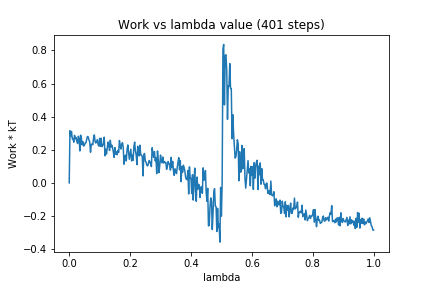

The file beside this chart, header and first rows:
0, 0.0
1, 0.3149
2, 0.2831
3, 0.3103
4, 0.2666
5, 0.2671
6, 0.2456
7, 0.2871
8, 0.2665
9, 0.2738
10, 0.2518
11, 0.2378
12, 0.2816
13, 0.267
14, 0.1926
15, 0.2881
16, 0.2695
17, 0.2293
18, 0.2487
19, 0.2224
20, 0.2269
21, 0.2402
22, 0.2419
23, 0.2634
24, 0.28
25, 0.277
26, 0.2583
27, 0.2459
28, 0.1848
29, 0.2308
30, 0.235
31, 0.2301
32, 0.2717
33, 0.2896
34, 0.2486
35, 0.2405
36, 0.2512
37, 0.2608
38, 0.231
39, 0.222
40, 0.2691
41, 0.2203
42, 0.2699
43, 0.2188
44, 0.2288
45, 0.2311
46, 0.2758
47, 0.1631
48, 0.2028
49, 0.1735
50, 0.2095
51, 0.2463
52, 0.2292
53, 0.1956
54, 0.2572
55, 0.2161
56, 0.227
57, 0.2116
58, 0.1856
59, 0.1539
60, 0.2127
... 340 more rows
